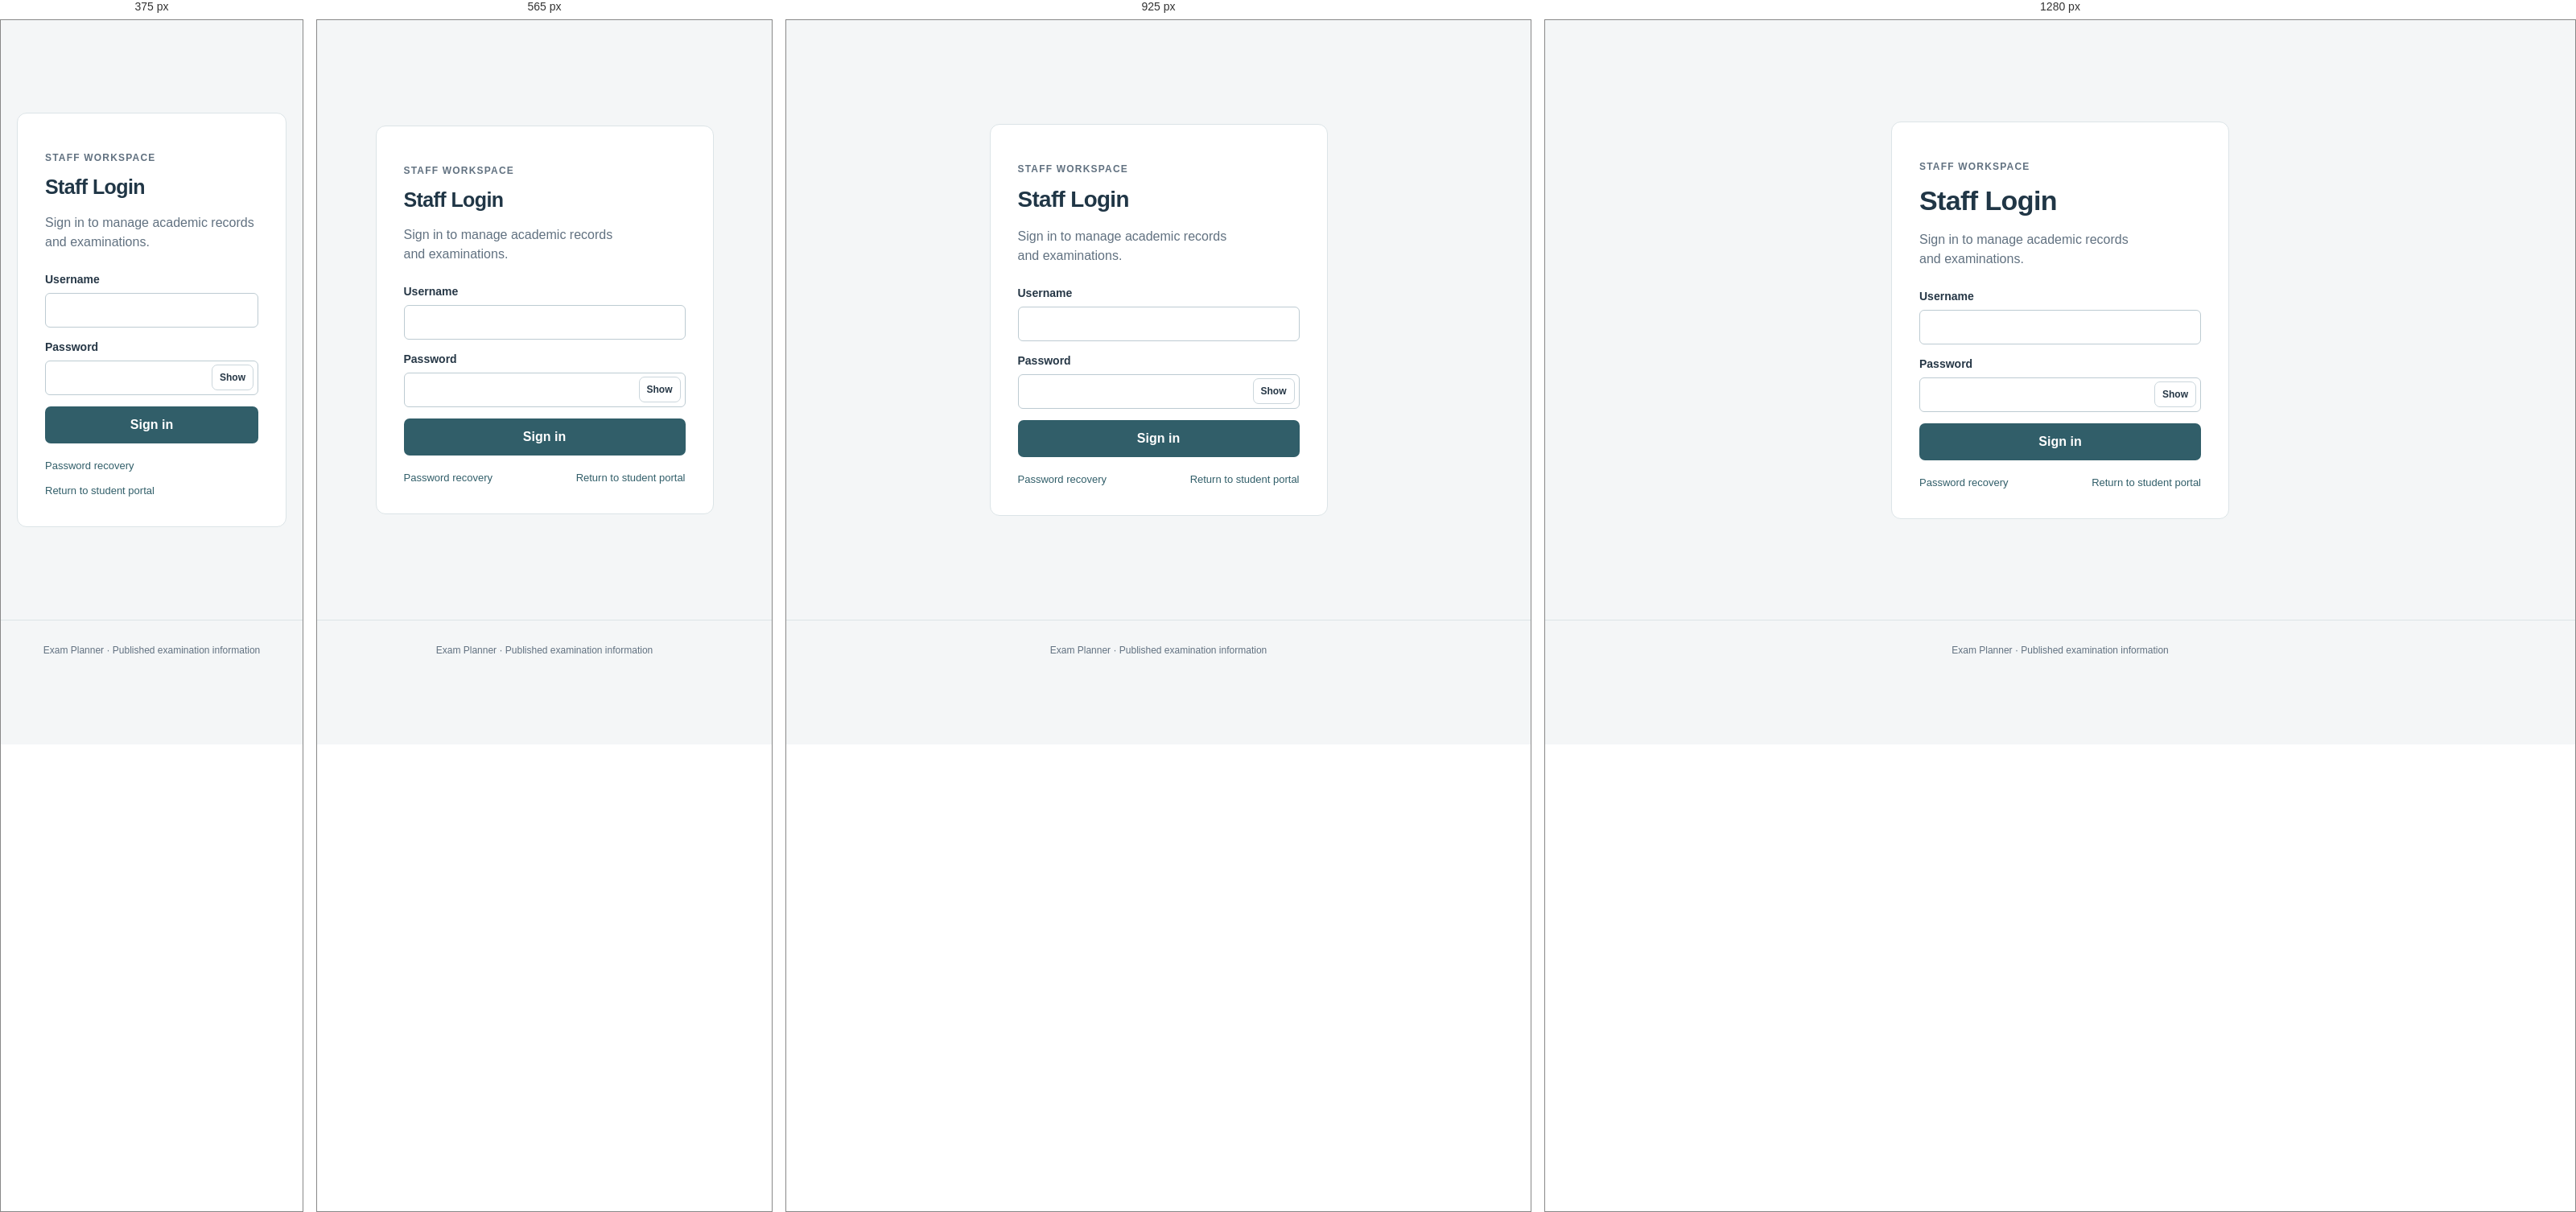
Rendered at 375 px, 565 px, 925 px and 1280 px, left to right.

<!-- file: login.html -->
<!DOCTYPE html>
<html lang="en">
<head>
  <meta charset="UTF-8"><meta name="viewport" content="width=device-width,initial-scale=1">
  <meta name="theme-color" content="#203646"><title>Staff Login | Exam Planner</title>
  <link rel="stylesheet" href="assets/css/main.css?v=20261004-ui3"><link rel="stylesheet" href="assets/css/ui.css?v=20261018-full1">
  <link rel="stylesheet" href="demo.css?v=1">
</head>
<body data-shell="public" data-resource="" data-student-page="">
  <a class="skip-link" href="#main">Skip to content</a>
  <header data-app-header></header>

  <main id="main" class="public-content" tabindex="-1">
<div class="auth-shell"><section class="auth-card"><p class="eyebrow">Staff workspace</p><h1>Staff Login</h1><p class="muted">Sign in to manage academic records and examinations.</p><form id="loginForm" class="stack-form"><label>Username<input id="username" name="username" autocomplete="username" spellcheck="false" required></label><label>Password<div class="password-control"><input id="password" name="password" aria-label="Password" type="password" autocomplete="current-password" required><button id="togglePassword" class="secondary" type="button" aria-pressed="false">Show</button></div></label><p id="message" role="status" hidden></p><button id="loginButton" type="submit">Sign in</button></form><div class="auth-links"><a href="pages/auth/forgot-password.html">Password recovery</a><a href="index.html">Return to student portal</a></div></section></div>
  </main>
  <footer class="public-footer">Exam Planner · Published examination information</footer>
  <script src="assets/js/api.js?v=20261004-ui3"></script><script src="engine.js?v=1"></script><script src="planning-engine.js?v=20261018-full1"></script><script src="runtime.js?v=20261018-full1"></script><script src="assets/js/app-ui.js?v=20261018-full1"></script>

  <script src="assets/js/login.js?v=20261004-ui3"></script>
</body>
</html>


/* @media block from assets/css/main.css */
@media (max-width: 760px) {
    .layout { grid-template-columns: 1fr; }
    .sidebar { display: flex; overflow-x: auto; border-right: 0; border-bottom: 1px solid #dce2e8; }
    .sidebar a { white-space: nowrap; }
    .grid-form { grid-template-columns: 1fr; }
}

/* @media block from assets/css/main.css */
@media(max-width:760px) {.sidebar {position:static;max-height:none;} .content {padding:16px;} .topbar {padding:0 14px;}}

/* @media block from assets/css/ui.css */
@media(max-width:1050px) {.account-name {display:none;} .content {padding:24px;} .header-links {gap:14px;} .exam-preview {grid-template-columns:repeat(2,minmax(0,1fr));}}

/* @media block from assets/css/ui.css */
@media(max-width:800px) {.workspace {grid-template-columns:minmax(0,1fr);} .app-navigation {display:none;height:auto;position:static;border-bottom:1px solid var(--line);} .navigation-open .app-navigation {display:block;} .menu-button {display:inline-flex;padding:8px 12px;font-size:18px;} .app-header {padding:0 16px;height:70px;} .content {padding:20px 16px;} .public-content {padding:28px 18px;} .hero {grid-template-columns:1fr;gap:24px;} .hero h1 {max-width:600px;} .hero-copy p {max-width:600px;} .grid-form {grid-template-columns:1fr;} .page-heading {flex-direction:column;gap:12px;} .import-steps {grid-template-columns:1fr;} .brand small {display:none;} .quiet-link {display:none;} .header-links {gap:12px;} .header-links a {font-size:12px;} .brand {font-size:14px;gap:8px;} .brand-symbol {width:32px;height:32px;} .header-links .button {padding:7px 10px;min-height:36px;} }

/* @media block from assets/css/ui.css */
@media(max-width:480px) {.header-links a[href$="timetable.html"] {display:none;} .exam-preview {grid-template-columns:1fr;} .list-toolbar {gap:10px;} .list-toolbar label {flex:1;} .list-meta {align-items:flex-start;} .panel {padding:17px;} .finder {padding:22px;} .auth-links {flex-direction:column;} }

/* @media block from demo.css */
@media(max-width:650px){.demo-bar {padding:10px 16px;flex-wrap:wrap;}.demo-bar span {display:block;margin-top:3px;}.demo-bar nav {width:100%;justify-content:space-between;}}